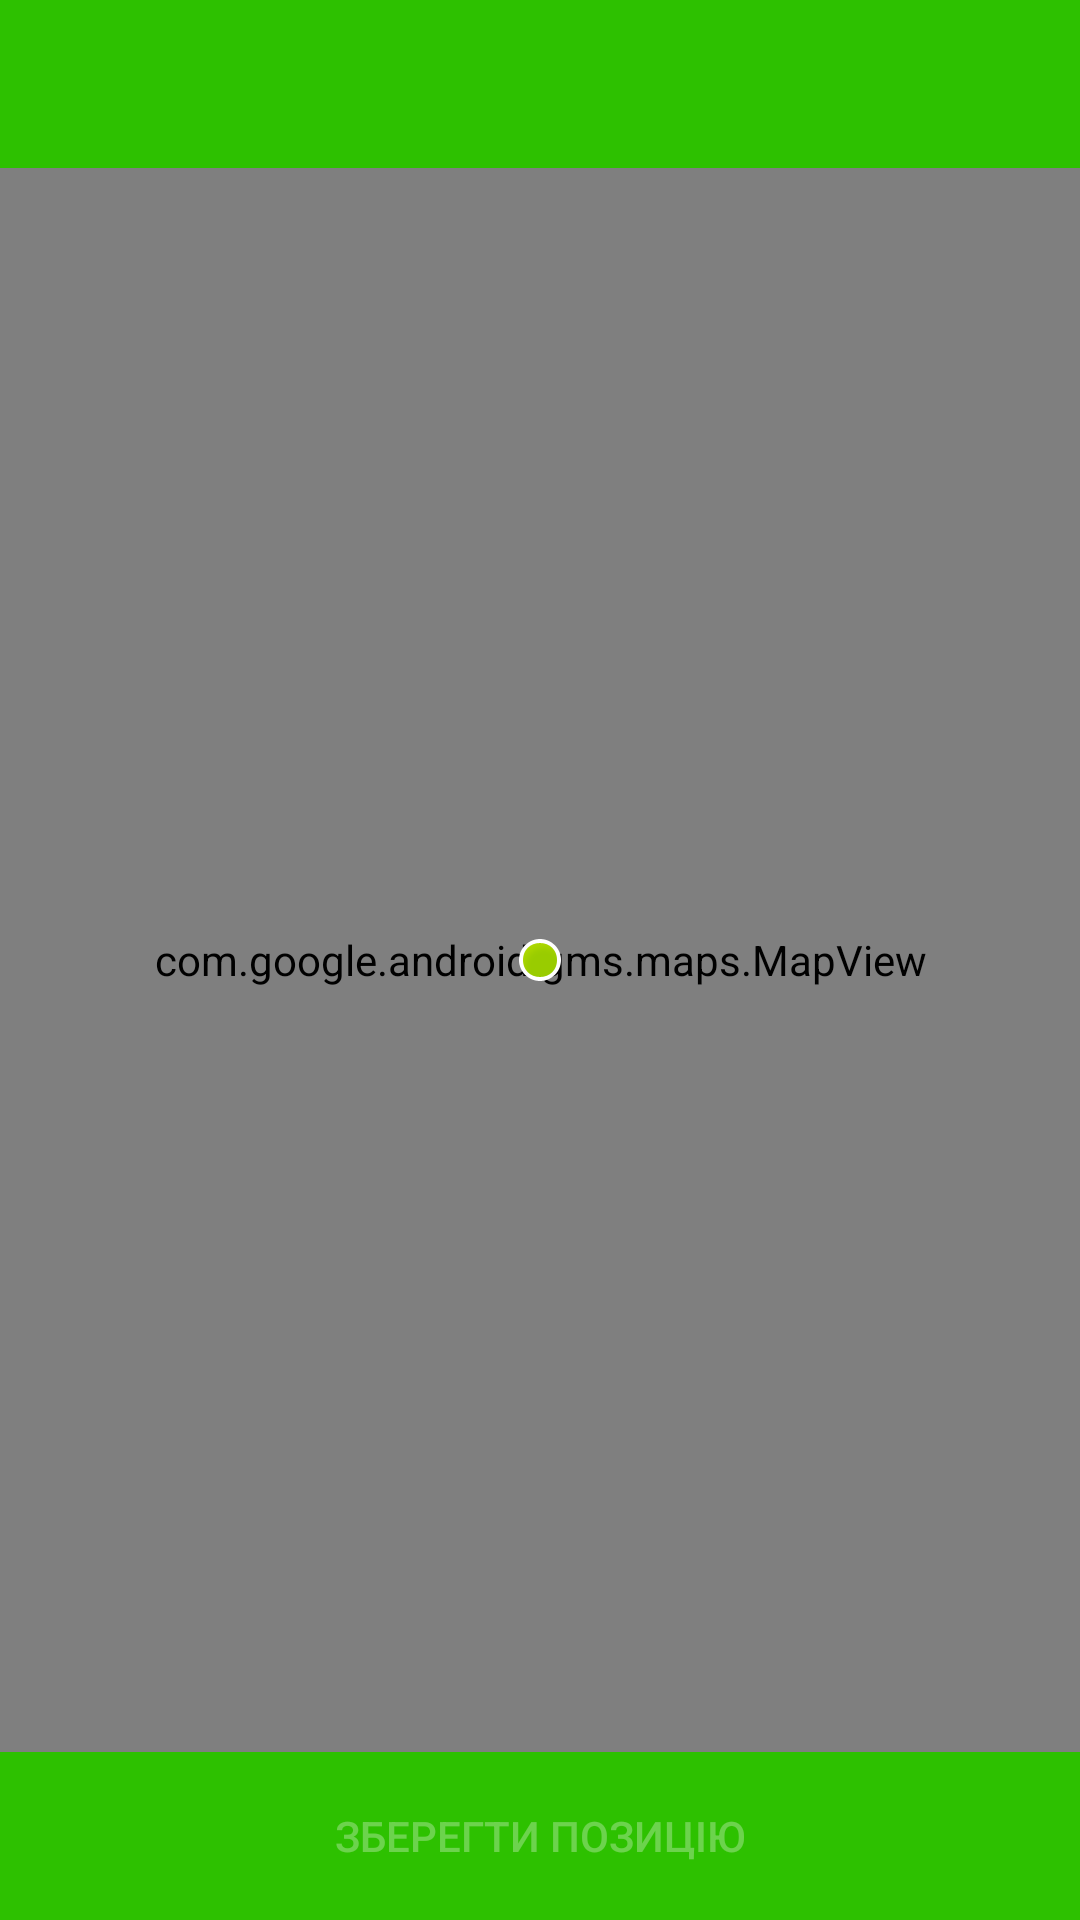

Produce the Android XML layout that renders to this screen, including the resource entries it uses.
<!-- AndroidManifest.xml: application theme AppTheme -->
<!-- res/layout/activity_choose_location_on_map.xml -->
<LinearLayout xmlns:android="http://schemas.android.com/apk/res/android"
    xmlns:tools="http://schemas.android.com/tools"
    android:layout_width="match_parent"
    android:layout_height="match_parent"
    android:fillViewport="true"
    android:orientation="vertical">

    
    <android.support.v7.widget.Toolbar
        android:id="@+id/toolbar"
        android:layout_width="match_parent"
        android:layout_height="@dimen/abc_action_bar_default_height_material"
        android:background="?attr/colorPrimary"
        android:theme="@style/ThemeOverlay.AppCompat.Dark.ActionBar"
        tools:ignore="PrivateResource" />

    <FrameLayout
        android:layout_width="match_parent"
        android:layout_height="0dp"
        android:layout_weight="1">

        <com.google.android.gms.maps.MapView
            android:id="@+id/map"
            android:layout_width="match_parent"
            android:layout_height="match_parent" />

        <ImageView
            android:id="@+id/imageView"
            android:layout_width="match_parent"
            android:layout_height="match_parent"
            android:layout_gravity="center"
            android:contentDescription="@string/content_description_marker"
            android:scaleType="center"
            android:src="@android:drawable/presence_online" />

    </FrameLayout>

    <Button
        android:id="@+id/save_position_button"
        android:layout_width="match_parent"
        android:layout_height="@dimen/abc_action_bar_default_height_material"
        android:layout_gravity="bottom"
        android:background="?attr/colorPrimary"
        android:enabled="false"
        android:text="@string/save_location_button_text"
        tools:ignore="PrivateResource" />
</LinearLayout>
<!-- resources referenced by this layout -->
<resources>
  <string name="content_description_marker">Маркер</string>
  <string name="save_location_button_text">ЗБЕРЕГТИ ПОЗИЦІЮ</string>
  <style name="AppTheme" parent="Theme.AppCompat.NoActionBar">
          <item name="windowActionBar">false</item>
          <item name="colorPrimary">@color/primary</item>
          <item name="colorPrimaryDark">@color/primaryDark</item>
          <item name="colorControlNormal">@android:color/darker_gray</item>
          <item name="colorControlActivated">@color/primaryDark</item>
          <item name="colorControlHighlight">@color/secondaryDark</item>
          <item name="actionModeBackground">@color/secondaryDark</item>
          <item name="android:windowActionBarOverlay">true</item>
      </style>
  <color name="primary">#2dc100</color>
  <color name="primaryDark">#27a800</color>
  <color name="secondaryDark">#333333</color>
</resources>
